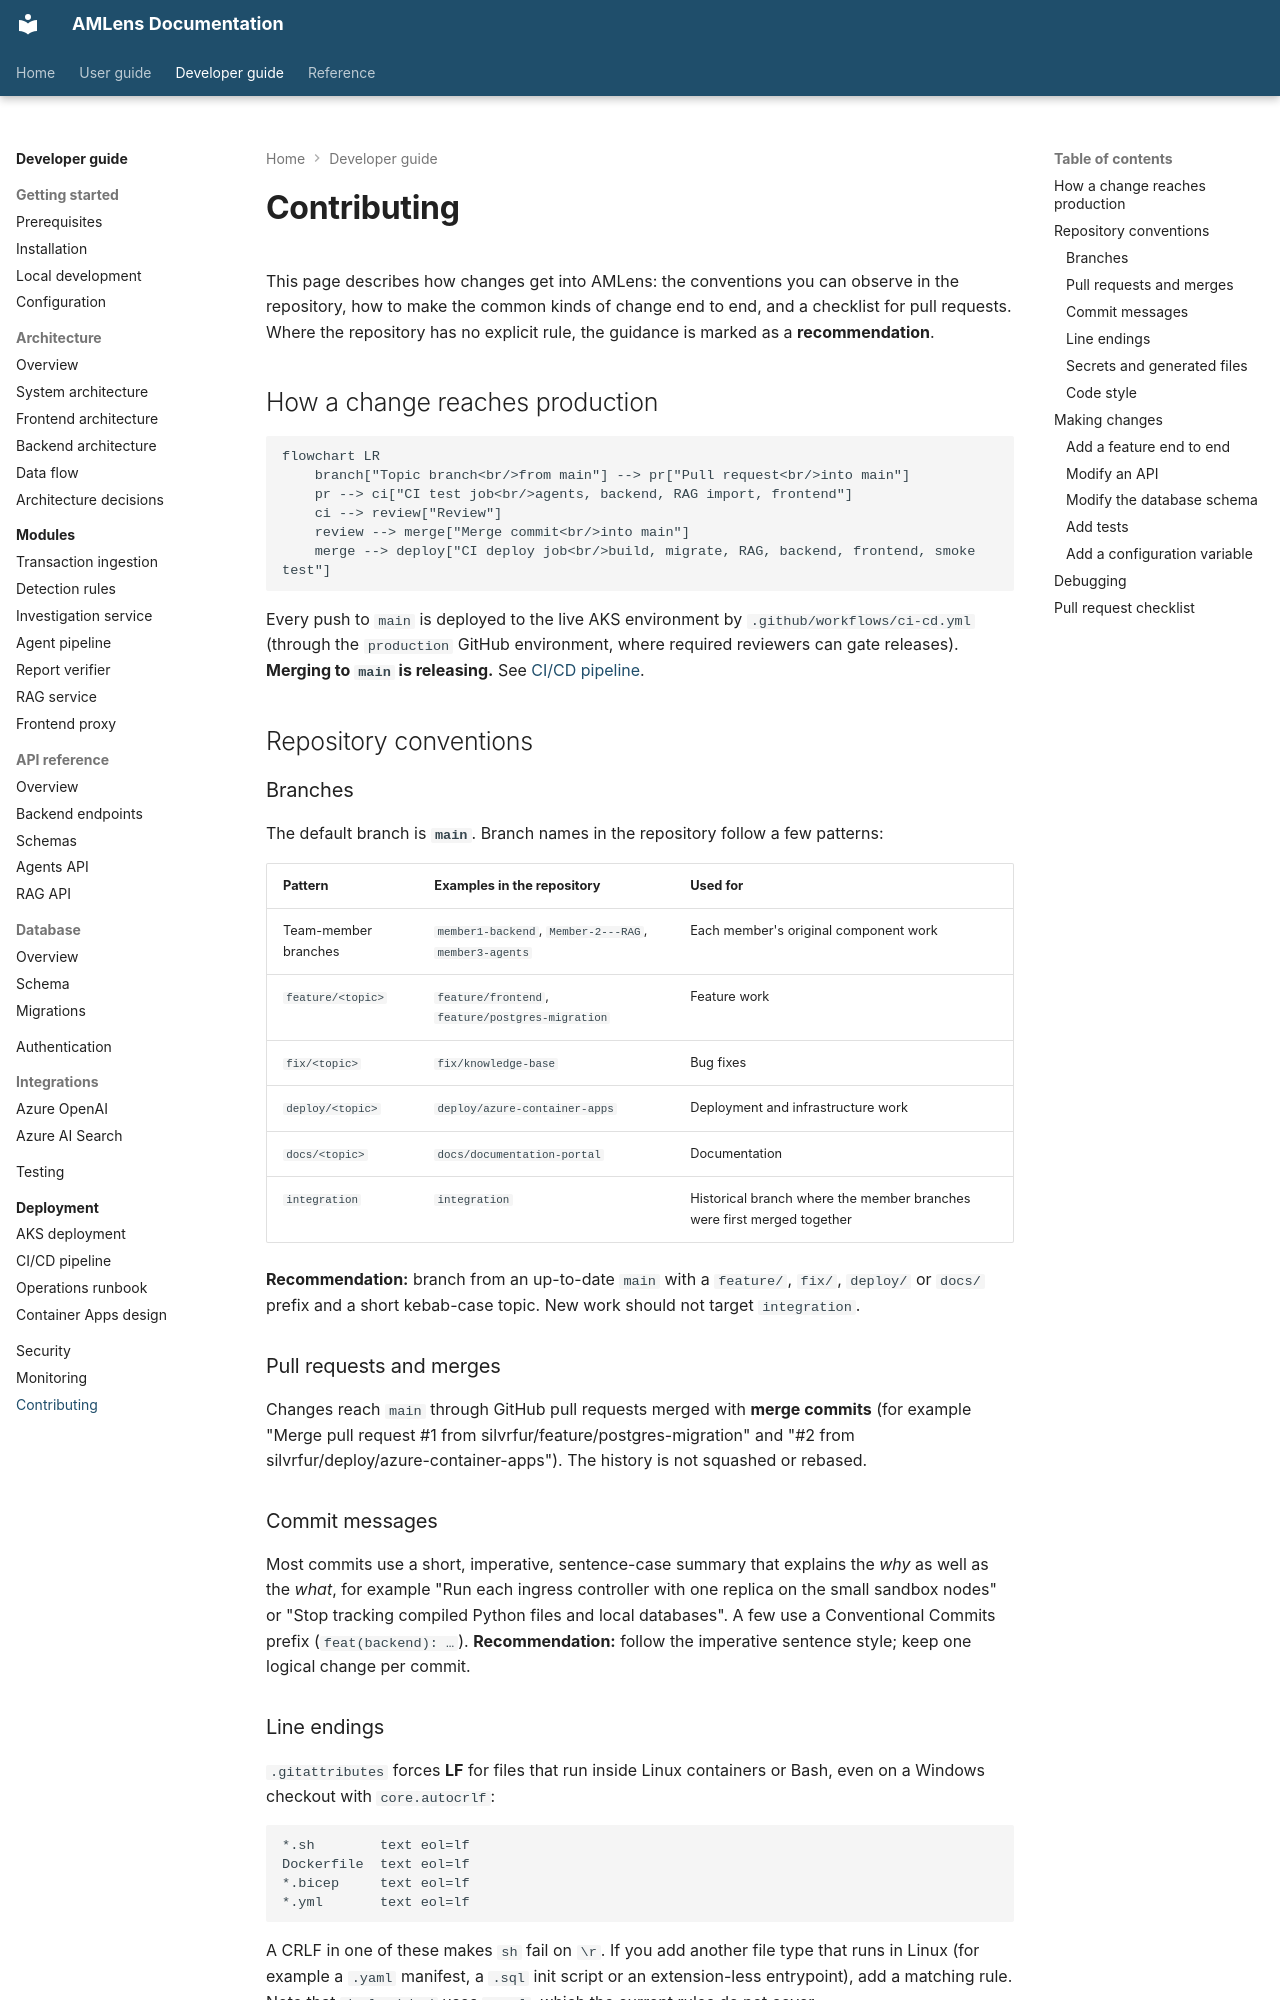

repository: silvrfur/AMLens · page: developer-guide/contributing/index.html · generator: mkdocs

---
audience: developer
---

# Contributing

This page describes how changes get into AMLens: the conventions you can observe in the
repository, how to make the common kinds of change end to end, and a checklist for pull
requests. Where the repository has no explicit rule, the guidance is marked as a
**recommendation**.

## How a change reaches production

```mermaid
flowchart LR
    branch["Topic branch<br/>from main"] --> pr["Pull request<br/>into main"]
    pr --> ci["CI test job<br/>agents, backend, RAG import, frontend"]
    ci --> review["Review"]
    review --> merge["Merge commit<br/>into main"]
    merge --> deploy["CI deploy job<br/>build, migrate, RAG, backend, frontend, smoke test"]
```

Every push to `main` is deployed to the live AKS environment by
`.github/workflows/ci-cd.yml` (through the `production` GitHub environment, where required
reviewers can gate releases). **Merging to `main` is releasing.** See
[CI/CD pipeline](../deployment/ci-cd.md).

## Repository conventions

### Branches

The default branch is **`main`**. Branch names in the repository follow a few patterns:

| Pattern | Examples in the repository | Used for |
|---|---|---|
| Team-member branches | `member1-backend`, `Member-2---RAG`, `member3-agents` | Each member's original component work |
| `feature/<topic>` | `feature/frontend`, `feature/postgres-migration` | Feature work |
| `fix/<topic>` | `fix/knowledge-base` | Bug fixes |
| `deploy/<topic>` | `deploy/azure-container-apps` | Deployment and infrastructure work |
| `docs/<topic>` | `docs/documentation-portal` | Documentation |
| `integration` | `integration` | Historical branch where the member branches were first merged together |

**Recommendation:** branch from an up-to-date `main` with a `feature/`, `fix/`, `deploy/` or
`docs/` prefix and a short kebab-case topic. New work should not target `integration`.

### Pull requests and merges

Changes reach `main` through GitHub pull requests merged with **merge commits** (for
example "Merge pull request #1 from silvrfur/feature/postgres-migration" and "#2 from
silvrfur/deploy/azure-container-apps"). The history is not squashed or rebased.

### Commit messages

Most commits use a short, imperative, sentence-case summary that explains the *why* as well
as the *what*, for example "Run each ingress controller with one replica on the small
sandbox nodes" or "Stop tracking compiled Python files and local databases". A few use a
Conventional Commits prefix (`feat(backend): …`). **Recommendation:** follow the
imperative sentence style; keep one logical change per commit.

### Line endings

`.gitattributes` forces **LF** for files that run inside Linux containers or Bash, even on
a Windows checkout with `core.autocrlf`:

```gitattributes
*.sh        text eol=lf
Dockerfile  text eol=lf
*.bicep     text eol=lf
*.yml       text eol=lf
```

A CRLF in one of these makes `sh` fail on `\r`. If you add another file type that runs in
Linux (for example a `.yaml` manifest, a `.sql` init script or an extension-less
entrypoint), add a matching rule. Note that `deploy/aks/` uses `.yaml`, which the current
rules do not cover.

### Secrets and generated files

- Never commit `.env`, `.env.*` or `frontend/.env.local`; only `*.env.example` templates are
  tracked. Never commit `deploy/aks/.credentials` or `deploy/aks/.kubeconfig`.
- `.gitignore` excludes `*.db` and `*.sqlite3` except the two shared sample databases
  `backend/aml.db` and `agents/data/synthetic_alerts.db`. Do not commit `agent_runtime.db`
  or `demo_runtime.db`.
- Do not commit `__pycache__/`, `.venv/`, `node_modules/`, `.next/` or the docs build
  output `site/`.
